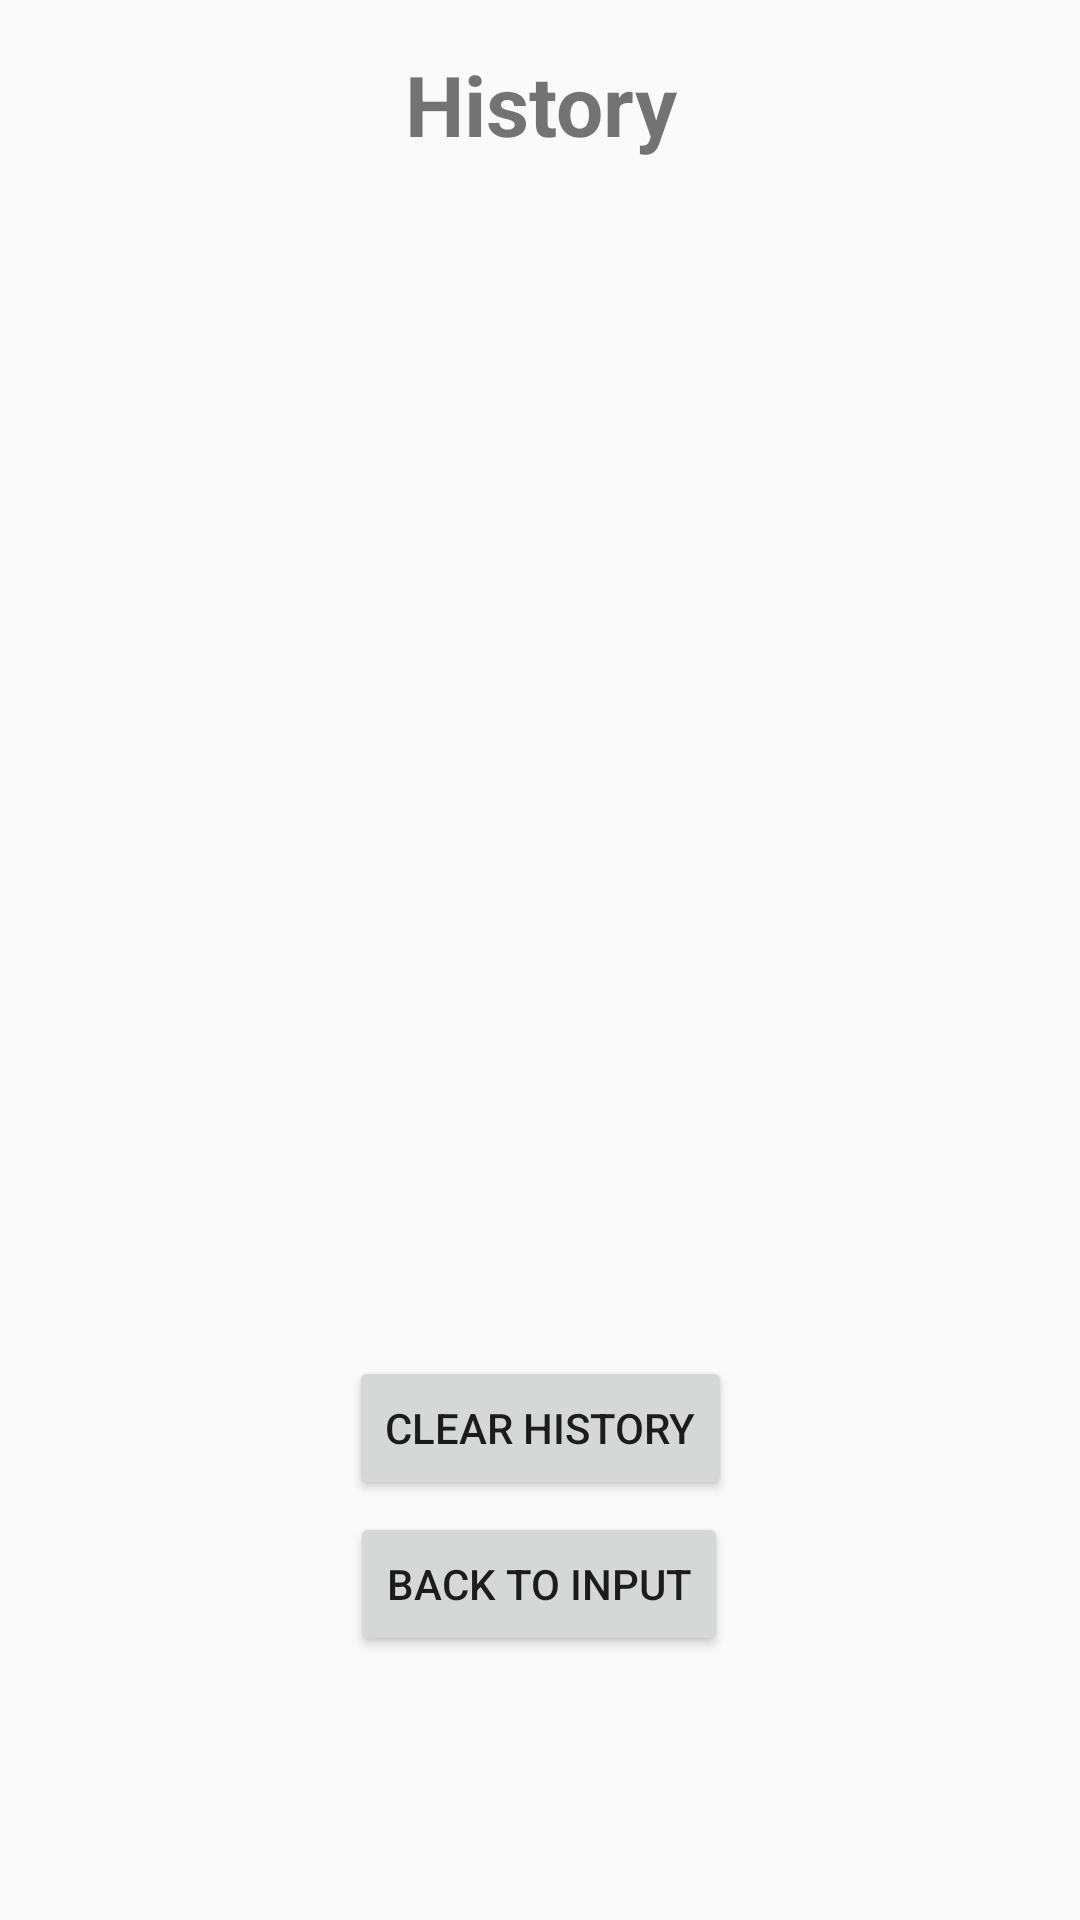

Here is an Android app screen rendered from its layout file. Give the layout XML and the strings, colors and styles it references.
<!-- AndroidManifest.xml: application theme Theme.AppCompat.Light -->
<!-- res/layout/fragment_display.xml -->
<?xml version="1.0" encoding="utf-8"?>
<androidx.constraintlayout.widget.ConstraintLayout
    xmlns:android="http://schemas.android.com/apk/res/android"
    xmlns:app="http://schemas.android.com/apk/res-auto"
    xmlns:tools="http://schemas.android.com/tools"
    android:layout_width="match_parent"
    android:layout_height="match_parent"
    tools:context=".DisplayFragment">

    
    <TextView
        android:id="@+id/txtTitle"
        android:layout_width="match_parent"
        android:layout_height="wrap_content"
        android:text="History"
        android:textAlignment="center"
        android:textSize="28sp"
        android:textStyle="bold"
        android:padding="16dp"
        app:layout_constraintEnd_toEndOf="parent"
        app:layout_constraintStart_toStartOf="parent"
        app:layout_constraintTop_toTopOf="parent" />

    
    <androidx.recyclerview.widget.RecyclerView
        android:id="@+id/recyclerView"
        android:layout_width="match_parent"
        android:layout_height="0dp"
        android:padding="8dp"
        app:layout_constraintBottom_toTopOf="@+id/btnClearHistory"
        app:layout_constraintEnd_toEndOf="parent"
        app:layout_constraintStart_toStartOf="parent"
        app:layout_constraintTop_toBottomOf="@+id/txtTitle" />

    
    <TextView
        android:id="@+id/txtEmpty"
        android:layout_width="wrap_content"
        android:layout_height="wrap_content"
        android:text="No history yet\nGo back and add some!"
        android:textAlignment="center"
        android:textSize="18sp"
        android:visibility="gone"
        app:layout_constraintBottom_toBottomOf="@+id/recyclerView"
        app:layout_constraintEnd_toEndOf="parent"
        app:layout_constraintStart_toStartOf="parent"
        app:layout_constraintTop_toTopOf="@+id/recyclerView" />

    

    
    <Button
        android:id="@+id/btnClearHistory"
        android:layout_width="wrap_content"
        android:layout_height="wrap_content"
        android:layout_marginBottom="4dp"
        android:text="Clear History"
        app:layout_constraintBottom_toTopOf="@+id/btnBackToInput"
        app:layout_constraintEnd_toEndOf="parent"
        app:layout_constraintStart_toStartOf="parent" />

    <Button
        android:id="@+id/btnBackToInput"
        android:layout_width="wrap_content"
        android:layout_height="wrap_content"
        android:layout_marginBottom="88dp"
        android:text="Back to Input"
        app:layout_constraintBottom_toBottomOf="parent"
        app:layout_constraintEnd_toEndOf="parent"
        app:layout_constraintHorizontal_bias="0.498"
        app:layout_constraintStart_toStartOf="parent" />

</androidx.constraintlayout.widget.ConstraintLayout>
<!-- resources referenced by this layout -->
<resources>

</resources>
